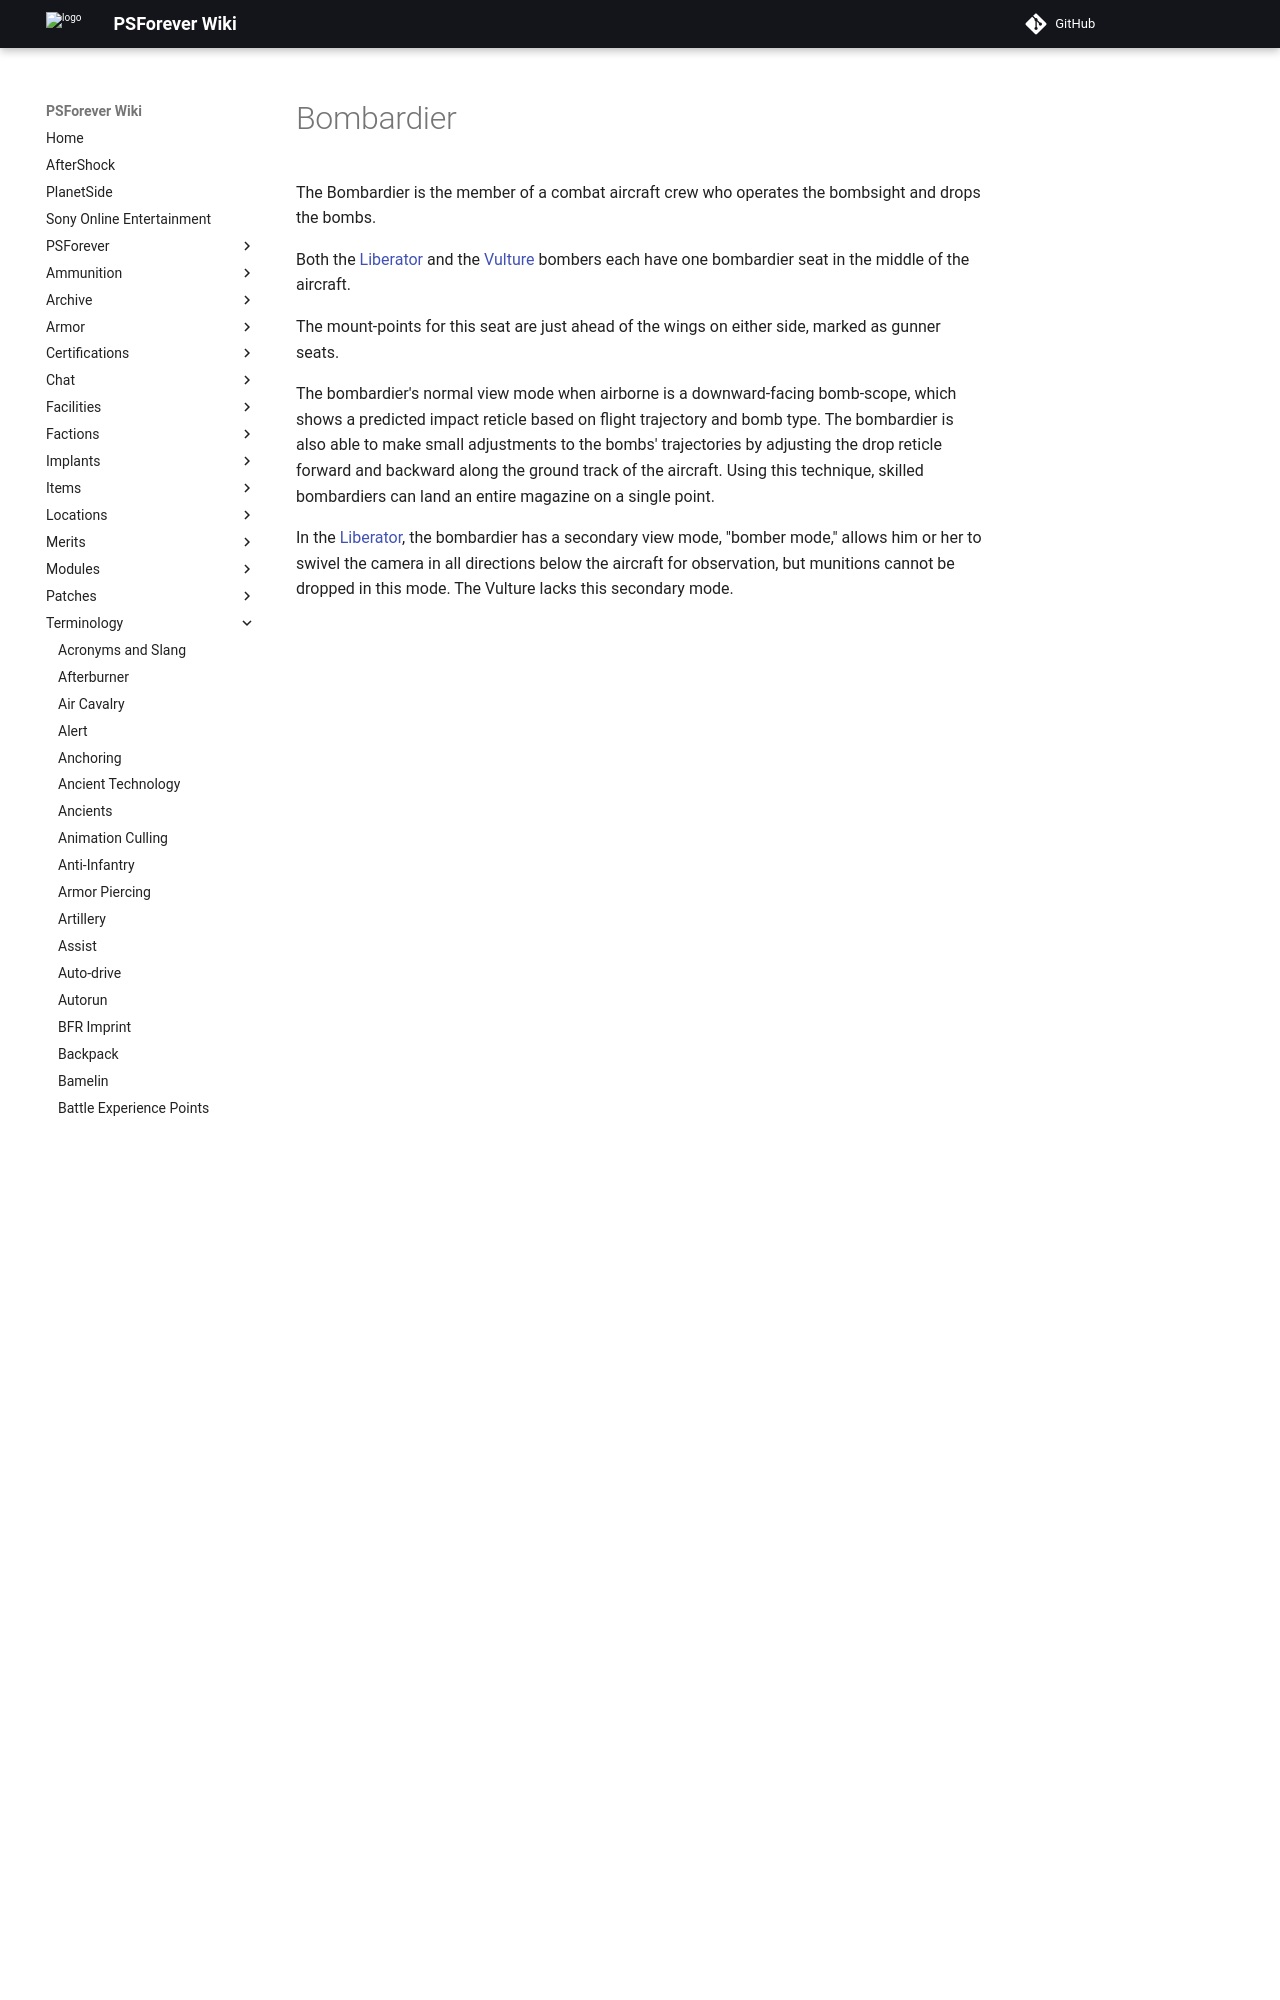

repository: psforever/wiki · page: terminology/Bombardier/index.html · generator: mkdocs

# Bombardier

The Bombardier is the member of a combat aircraft crew who operates the
bombsight and drops the bombs.

Both the [Liberator](../vehicles/Liberator.md) and the
[Vulture](../vehicles/Vulture.md) bombers each have one bombardier seat in the
middle of the aircraft.

The mount-points for this seat are just ahead of the wings on either side,
marked as gunner seats.
